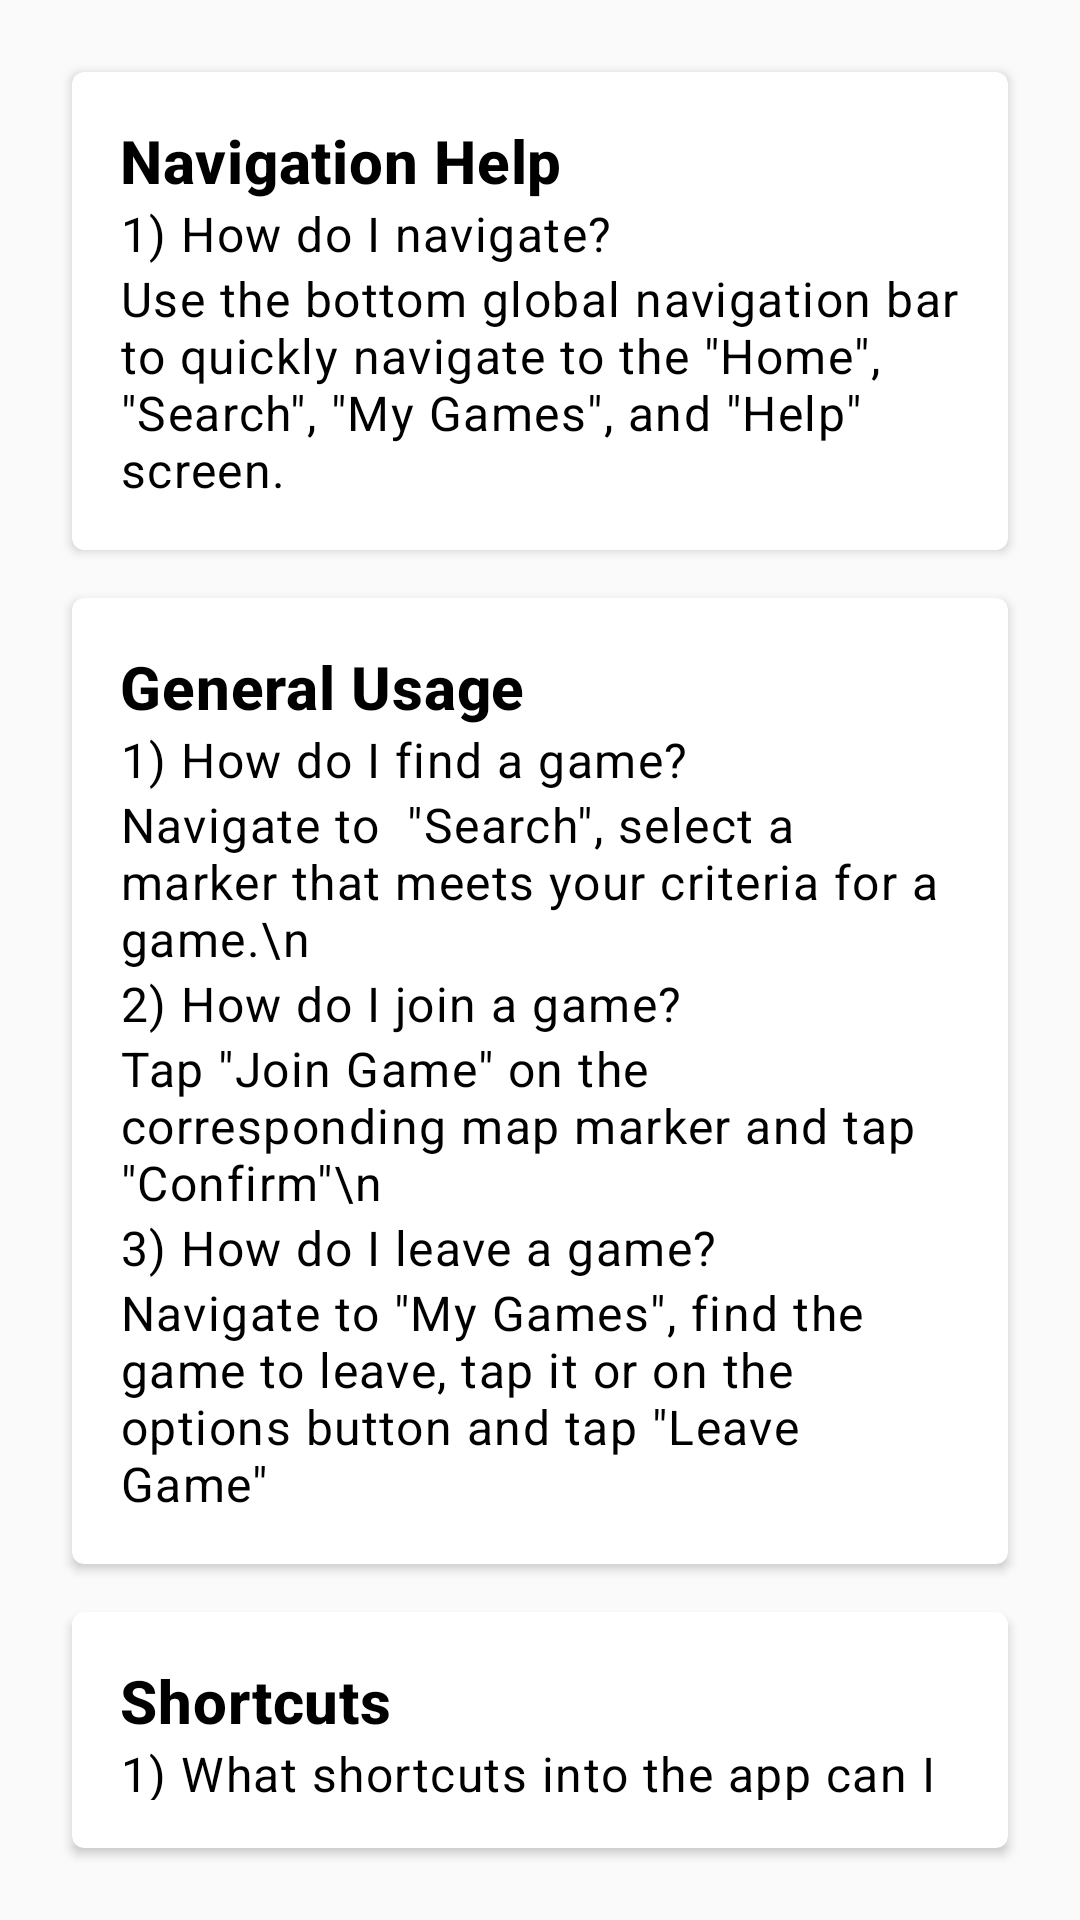

This screen was rendered from an Android layout file. Write that file and the resources it references.
<!-- AndroidManifest.xml: application theme Theme.SportsFinder -->
<!-- res/layout/fragment_help.xml -->
<LinearLayout xmlns:android="http://schemas.android.com/apk/res/android"
    android:layout_width="match_parent"
    android:layout_height="match_parent"
    android:orientation="vertical"
    android:padding="16dp">

    <androidx.cardview.widget.CardView xmlns:android="http://schemas.android.com/apk/res/android"
        xmlns:app="http://schemas.android.com/apk/res-auto"
        android:layout_width="match_parent"
        android:layout_height="wrap_content"
        android:layout_margin="8dp"
        app:cardCornerRadius="4dp">

        <LinearLayout
            android:layout_width="match_parent"
            android:layout_height="wrap_content"
            android:orientation="vertical"
            android:padding="16dp">

            <TextView
                android:id="@+id/tvNavigation"
                android:layout_width="wrap_content"
                android:layout_height="wrap_content"
                android:text="Navigation Help"
                android:textSize="20sp"
                android:textStyle="bold"
                android:textAppearance="?attr/textAppearanceHeadline6" />

            <TextView
                android:id="@+id/tvNavigation1"
                android:layout_width="wrap_content"
                android:layout_height="wrap_content"
                android:text="1) How do I navigate?"
                android:textAppearance="?attr/textAppearanceBody1" />

            <TextView
                android:id="@+id/tvNavigation2"
                android:layout_width="wrap_content"
                android:layout_height="wrap_content"
                android:text="Use the bottom global navigation bar to quickly navigate to the &quot;Home&quot;, &quot;Search&quot;, &quot;My Games&quot;, and &quot;Help&quot; screen."
                android:textAppearance="?attr/textAppearanceBody1" />

        </LinearLayout>
    </androidx.cardview.widget.CardView>

    <androidx.cardview.widget.CardView xmlns:android="http://schemas.android.com/apk/res/android"
        xmlns:app="http://schemas.android.com/apk/res-auto"
        android:layout_width="match_parent"
        android:layout_height="wrap_content"
        android:layout_margin="8dp"
        app:cardCornerRadius="4dp">

        <LinearLayout
            android:layout_width="match_parent"
            android:layout_height="wrap_content"
            android:orientation="vertical"
            android:padding="16dp">

            <TextView
                android:id="@+id/tvFindGame"
                android:layout_width="wrap_content"
                android:layout_height="wrap_content"
                android:text="General Usage"
                android:textSize="20sp"
                android:textStyle="bold"
                android:textAppearance="?attr/textAppearanceHeadline6" />

            <TextView
                android:id="@+id/tvFindGame1"
                android:layout_width="wrap_content"
                android:layout_height="wrap_content"
                android:text="1) How do I find a game?"
                android:textAppearance="?attr/textAppearanceBody1" />

            <TextView
                android:id="@+id/tvFindGame2"
                android:layout_width="wrap_content"
                android:layout_height="wrap_content"
                android:text="Navigate to  &quot;Search&quot;, select a marker that meets your criteria for a game.\n"
                android:textAppearance="?attr/textAppearanceBody1" />

            <TextView
                android:id="@+id/tvFindGame3"
                android:layout_width="wrap_content"
                android:layout_height="wrap_content"
                android:text="2) How do I join a game?"
                android:textAppearance="?attr/textAppearanceBody1" />

            <TextView
                android:id="@+id/tvFindGame4"
                android:layout_width="wrap_content"
                android:layout_height="wrap_content"
                android:text="Tap &quot;Join Game&quot; on the corresponding map marker and tap &quot;Confirm&quot;\n"
                android:textAppearance="?attr/textAppearanceBody1" />
            
            <TextView
                android:id="@+id/tvFindGame5"
                android:layout_width="wrap_content"
                android:layout_height="wrap_content"
                android:text="3) How do I leave a game?"
                android:textAppearance="?attr/textAppearanceBody1" />

            <TextView
                android:id="@+id/tvFindGame6"
                android:layout_width="wrap_content"
                android:layout_height="wrap_content"
                android:text="Navigate to &quot;My Games&quot;, find the game to leave, tap it or on the options button and tap &quot;Leave Game&quot;"
                android:textAppearance="?attr/textAppearanceBody1" />

        </LinearLayout>
    </androidx.cardview.widget.CardView>


    <androidx.cardview.widget.CardView xmlns:android="http://schemas.android.com/apk/res/android"
        xmlns:app="http://schemas.android.com/apk/res-auto"
        android:layout_width="match_parent"
        android:layout_height="wrap_content"
        android:layout_margin="8dp"
        app:cardCornerRadius="4dp">

        <LinearLayout
            android:layout_width="match_parent"
            android:layout_height="wrap_content"
            android:orientation="vertical"
            android:padding="16dp">

            <TextView
                android:id="@+id/tvGameQuery0"
                android:layout_width="wrap_content"
                android:layout_height="wrap_content"
                android:text="Shortcuts"
                android:textSize="20sp"
                android:textStyle="bold"
                android:textAppearance="?attr/textAppearanceHeadline6" />

            <TextView
                android:id="@+id/tvGameQuery"
                android:layout_width="wrap_content"
                android:layout_height="wrap_content"
                android:text="1) What shortcuts into the app can I use?"
                android:textAppearance="?attr/textAppearanceBody1" />

            <TextView
                android:id="@+id/tvGameQuery1"
                android:layout_width="wrap_content"
                android:layout_height="wrap_content"
                android:text="\u2022 Use the clear entry points in the Home screen, such as &quot;Find a Match&quot;."
                android:textAppearance="?attr/textAppearanceBody1" />

            <TextView
                android:id="@+id/tvGameQuery2"
                android:layout_width="wrap_content"
                android:layout_height="wrap_content"
                android:text="\u2022 Use the color coded sport cards to quickly find by sport type."
                android:textAppearance="?attr/textAppearanceBody1" />

            <TextView
                android:id="@+id/tvGameQuery3"
                android:layout_width="wrap_content"
                android:layout_height="wrap_content"
                android:text="\u2022 Use the search bar at &quot;Home&quot; for a shortcut to finding a specific game."
                android:textAppearance="?attr/textAppearanceBody1" />


        </LinearLayout>
    </androidx.cardview.widget.CardView>

</LinearLayout>
<!-- resources referenced by this layout -->
<resources>
  <style name="Theme.SportsFinder" parent="Theme.MaterialComponents.DayNight.DarkActionBar">
  
          
          <item name="colorPrimary">@color/primaryColor</item>
          <item name="colorPrimaryVariant">@color/dark_cardColor</item>
          <item name="colorOnPrimary">@color/white</item>
          
          <item name="colorSecondary">@color/accentColor</item>
          <item name="colorSecondaryVariant">@color/teal_700</item>
          <item name="colorOnSecondary">@color/black</item>
          
          <item name="android:windowBackground">@color/backgroundColor</item>
          <item name="android:textColorPrimary">@color/textColorPrimary</item>
          <item name="android:textColorSecondary">@color/textColorSecondary</item>
          
          <item name="android:statusBarColor">@color/actionBarColor</item>
          
      </style>
  <color name="primaryColor">#2196F3</color>
  <color name="dark_cardColor">#242424</color>
  <color name="white">#FFFFFFFF</color>
  <color name="accentColor">#FFC107</color>
  <color name="teal_700">#FF018786</color>
  <color name="black">#FF000000</color>
  <color name="backgroundColor">#FAFAFA</color>
  <color name="textColorPrimary">#000000</color>
  <color name="textColorSecondary">#787878</color>
  <color name="actionBarColor">#D1D1D1</color>
</resources>
